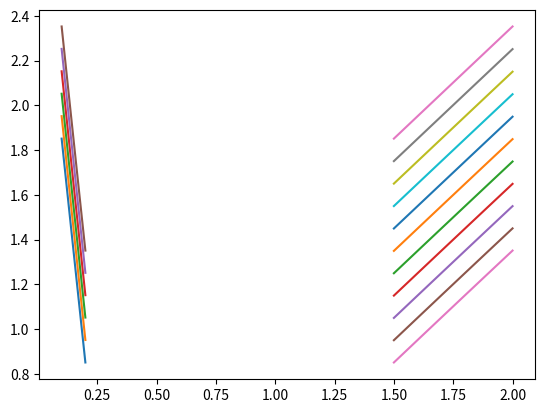

Write the Python code that produced this figure.
#! /usr/bin/env python

import math
import numpy as np
import matplotlib.pyplot as plt


# Shared constants
H_EYE = 1.65
H_ARROW = 1.50
L_ARROW = 1.0
DISTANCE = 10


def solve_hit(height_aim, hg):
    # Shortcuts for lengths
    AB = H_EYE - H_ARROW
    BG = L_ARROW

    # Solve right-angled triangle BGH
    BH = math.sqrt(BG**2 + hg**2)
    HBG = math.atan(hg / BG)

    # Solve triangle ABH
    BAH = math.pi / 2 + math.atan((height_aim - H_EYE) / DISTANCE)
    AHB = math.asin(math.sin(BAH) * AB / BH)
    ABH = math.pi - BAH - AHB

    # Evaluate height of hit
    EBI = math.pi / 2 - ABH - HBG
    height_hit = H_ARROW + DISTANCE * math.tan(EBI)
    return height_hit


def main():
    height_aim = np.linspace(1.5, 2.0, 6)
    hg = np.linspace(0.10, 0.20, 11)
    for h1 in height_aim:
        result = []
        for h2 in hg:
            result.append(solve_hit(height_aim=h1, hg=h2))
        plt.plot(hg, result)
    plt.show()

    height_aim = np.linspace(1.5, 2.0, 6)
    hg = np.linspace(0.10, 0.20, 11)
    for h2 in hg:
        result = []
        for h1 in height_aim:
            result.append(solve_hit(height_aim=h1, hg=h2))
        plt.plot(height_aim, result)
    plt.show()


if __name__ == "__main__":
    main()
